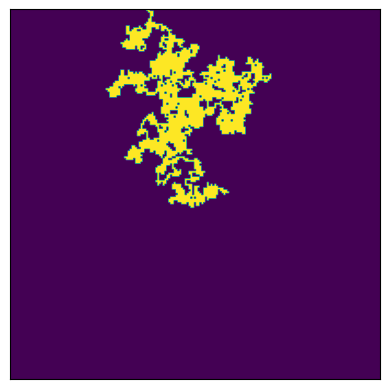

This chart was generated by the following Python code:
# -*- coding: utf-8 -*-
"""
Created on 01/06/2021

[redacted]

Plots the path of a random walker. Simulation finishes once the walker 
reaches the edge of the grid 


"""

import random
import numpy as np
import matplotlib.pyplot as plt

class randomWalker:
     def __init__(self, x, y):
         self.x = x
         self.y = y
         
     def moveWalker(self, amount_x, amount_y):
         self.x = self.x + amount_x
         self.y = self.y + amount_y

gridSize = 200

dx = np.array([1, 0])
dy = np.array([0, 1])
steps = [dx, -dx, dy, -dy]

grid = np.zeros([gridSize+1, gridSize+1])

ctr = 0
walking = True

walker = randomWalker(int(gridSize/2), int(gridSize/2))

while(walking == True):
    amount_x, amount_y = random.choice(steps)
    walker.moveWalker(amount_x, 0)
    walker.moveWalker(0, amount_y)

    if walker.x > gridSize or walker.y > gridSize or walker.y < 0 or walker.x < 0:
        walking == False
        break

    grid[walker.x, walker.y] = 1

    ctr = ctr + 1

    if ctr % 100 == 0:
        print(ctr)
        plt.imsave('randomWalk_' + str(int(ctr/100)) + '.png', grid)

plt.figure()
plt.imshow(grid)

plt.xticks([]) #remove plot axis lines
plt.yticks([])

